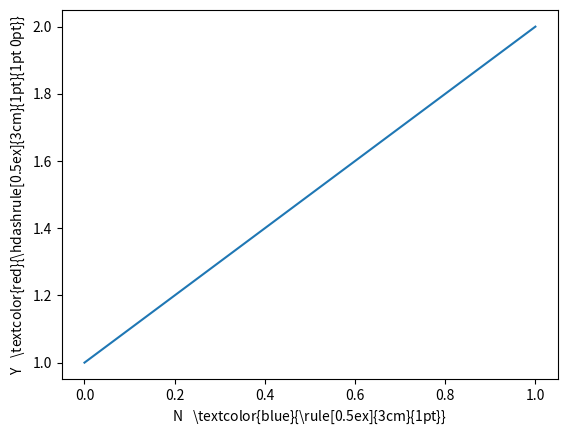

Write Python code to recreate this figure. (Note: this script raises an exception after producing the figure.)
import matplotlib as matplotlib
matplotlib.use('pgf')
from matplotlib.backends.backend_pgf import FigureCanvasPgf
matplotlib.backend_bases.register_backend('png', FigureCanvasPgf)
from matplotlib import pyplot as plt

matplotlib.rc('pgf', texsystem='pdflatex')  # from running latex -v
preamble = matplotlib.rcParams.setdefault('pgf.preamble', [])
preamble = preamble+r'\usepackage{color}'
preamble = preamble+r'\usepackage{dashrule}'

ax = plt.plot((0, 1), (1, 2))[0].axes
ax.set_ylabel(r'Y $\;$ \textcolor{red}{\hdashrule[0.5ex]{3cm}{1pt}{1pt 0pt}}')
ax.set_xlabel(r'N $\;$ \textcolor{blue}{\rule[0.5ex]{3cm}{1pt}}')
plt.savefig('test.png')
